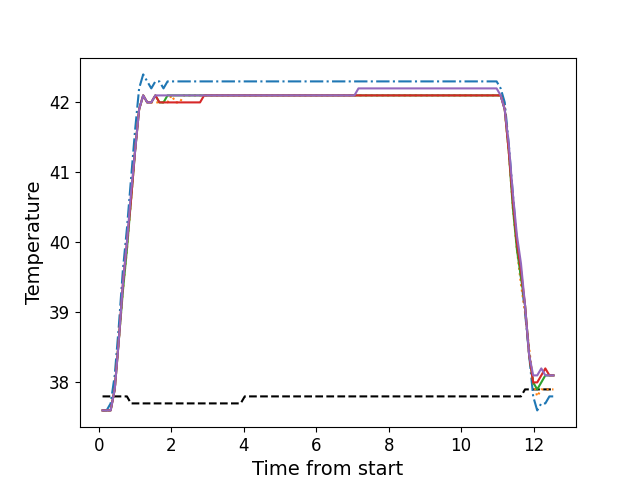

Values plotted in this chart, from the file beside it:
, times, neutral, z1, z2, z3, z4, z5
0, 0.1072, 37.8, 37.6, 37.6, 37.6, 37.6, 37.6
1, 0.2198, 37.8, 37.6, 37.6, 37.6, 37.6, 37.6
2, 0.3307, 37.8, 37.7, 37.6, 37.6, 37.6, 37.6
3, 0.443, 37.8, 38.1, 37.9, 37.9, 37.9, 37.9
4, 0.5557, 37.8, 38.8, 38.6, 38.6, 38.6, 38.6
5, 0.6673, 37.8, 39.6, 39.3, 39.3, 39.4, 39.4
6, 0.7799, 37.8, 40.2, 39.9, 39.9, 40.0, 40.0
7, 0.8915, 37.7, 40.9, 40.6, 40.6, 40.6, 40.7
8, 1.004, 37.7, 41.6, 41.3, 41.3, 41.3, 41.3
9, 1.116, 37.7, 42.2, 41.9, 41.9, 41.9, 41.9
10, 1.228, 37.7, 42.4, 42.1, 42.1, 42.1, 42.1
11, 1.34, 37.7, 42.3, 42.0, 42.0, 42.0, 42.0
12, 1.452, 37.7, 42.2, 42.0, 42.0, 42.0, 42.0
13, 1.564, 37.7, 42.3, 42.0, 42.1, 42.1, 42.1
14, 1.676, 37.7, 42.3, 42.0, 42.0, 42.0, 42.1
15, 1.789, 37.7, 42.2, 42.0, 42.0, 42.0, 42.1
16, 1.9, 37.7, 42.3, 42.0, 42.1, 42.0, 42.1
17, 2.013, 37.7, 42.3, 42.1, 42.1, 42.0, 42.1
18, 2.124, 37.7, 42.3, 42.0, 42.1, 42.0, 42.1
19, 2.237, 37.7, 42.3, 42.0, 42.1, 42.0, 42.1
20, 2.348, 37.7, 42.3, 42.1, 42.1, 42.0, 42.1
21, 2.461, 37.7, 42.3, 42.1, 42.1, 42.0, 42.1
22, 2.572, 37.7, 42.3, 42.1, 42.1, 42.0, 42.1
23, 2.685, 37.7, 42.3, 42.1, 42.1, 42.0, 42.1
24, 2.797, 37.7, 42.3, 42.1, 42.1, 42.0, 42.1
25, 2.909, 37.7, 42.3, 42.1, 42.1, 42.1, 42.1
26, 3.021, 37.7, 42.3, 42.1, 42.1, 42.1, 42.1
27, 3.133, 37.7, 42.3, 42.1, 42.1, 42.1, 42.1
28, 3.245, 37.7, 42.3, 42.1, 42.1, 42.1, 42.1
29, 3.357, 37.7, 42.3, 42.1, 42.1, 42.1, 42.1
30, 3.469, 37.7, 42.3, 42.1, 42.1, 42.1, 42.1
31, 3.581, 37.7, 42.3, 42.1, 42.1, 42.1, 42.1
32, 3.694, 37.7, 42.3, 42.1, 42.1, 42.1, 42.1
33, 3.805, 37.7, 42.3, 42.1, 42.1, 42.1, 42.1
34, 3.917, 37.7, 42.3, 42.1, 42.1, 42.1, 42.1
35, 4.03, 37.8, 42.3, 42.1, 42.1, 42.1, 42.1
36, 4.142, 37.8, 42.3, 42.1, 42.1, 42.1, 42.1
37, 4.254, 37.8, 42.3, 42.1, 42.1, 42.1, 42.1
38, 4.366, 37.8, 42.3, 42.1, 42.1, 42.1, 42.1
39, 4.478, 37.8, 42.3, 42.1, 42.1, 42.1, 42.1
40, 4.589, 37.8, 42.3, 42.1, 42.1, 42.1, 42.1
41, 4.702, 37.8, 42.3, 42.1, 42.1, 42.1, 42.1
42, 4.814, 37.8, 42.3, 42.1, 42.1, 42.1, 42.1
43, 4.926, 37.8, 42.3, 42.1, 42.1, 42.1, 42.1
44, 5.038, 37.8, 42.3, 42.1, 42.1, 42.1, 42.1
45, 5.15, 37.8, 42.3, 42.1, 42.1, 42.1, 42.1
46, 5.263, 37.8, 42.3, 42.1, 42.1, 42.1, 42.1
47, 5.375, 37.8, 42.3, 42.1, 42.1, 42.1, 42.1
48, 5.486, 37.8, 42.3, 42.1, 42.1, 42.1, 42.1
49, 5.598, 37.8, 42.3, 42.1, 42.1, 42.1, 42.1
50, 5.709, 37.8, 42.3, 42.1, 42.1, 42.1, 42.1
51, 5.823, 37.8, 42.3, 42.1, 42.1, 42.1, 42.1
52, 5.934, 37.8, 42.3, 42.1, 42.1, 42.1, 42.1
53, 6.047, 37.8, 42.3, 42.1, 42.1, 42.1, 42.1
54, 6.159, 37.8, 42.3, 42.1, 42.1, 42.1, 42.1
55, 6.271, 37.8, 42.3, 42.1, 42.1, 42.1, 42.1
56, 6.383, 37.8, 42.3, 42.1, 42.1, 42.1, 42.1
57, 6.496, 37.8, 42.3, 42.1, 42.1, 42.1, 42.1
58, 6.607, 37.8, 42.3, 42.1, 42.1, 42.1, 42.1
59, 6.719, 37.8, 42.3, 42.1, 42.1, 42.1, 42.1
... 52 more rows
